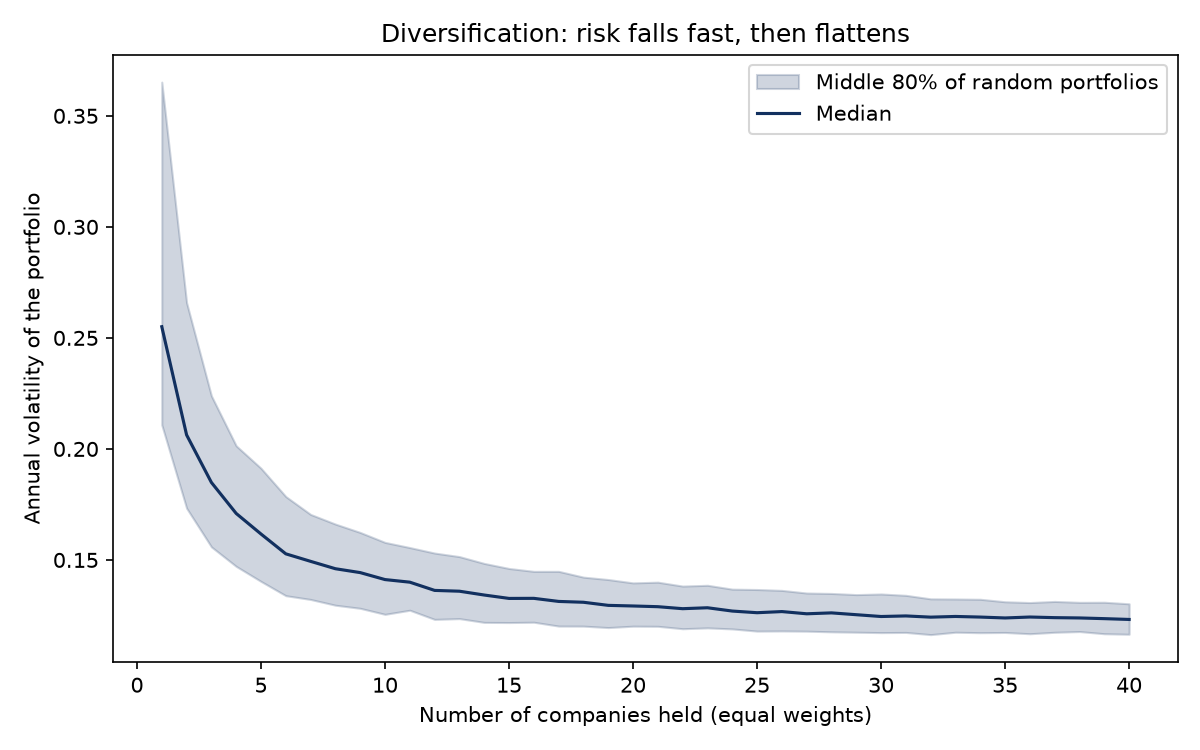

The table this chart was drawn from, first rows:
holdings, median, low, high
1, 0.255, 0.2108, 0.3652
2, 0.2063, 0.1733, 0.2659
3, 0.1849, 0.1559, 0.2239
4, 0.1709, 0.1471, 0.2014
5, 0.1617, 0.1403, 0.1913
6, 0.1528, 0.1339, 0.1786
7, 0.1494, 0.1322, 0.1705
8, 0.146, 0.1296, 0.1662
9, 0.1443, 0.1282, 0.1624
10, 0.1412, 0.1255, 0.1579
11, 0.14, 0.1274, 0.1556
12, 0.1363, 0.1232, 0.1531
13, 0.1359, 0.1236, 0.1515
14, 0.1342, 0.1219, 0.1484
15, 0.1327, 0.1218, 0.1462
16, 0.1327, 0.122, 0.1449
17, 0.1313, 0.1202, 0.1449
18, 0.1309, 0.1202, 0.1423
19, 0.1295, 0.1195, 0.1412
20, 0.1293, 0.1202, 0.1397
21, 0.129, 0.1201, 0.14
22, 0.1281, 0.119, 0.1382
23, 0.1285, 0.1194, 0.1386
24, 0.127, 0.1189, 0.1369
25, 0.1262, 0.118, 0.1367
26, 0.1268, 0.118, 0.1363
27, 0.1258, 0.1179, 0.1351
28, 0.1262, 0.1176, 0.1349
29, 0.1253, 0.1175, 0.1344
30, 0.1245, 0.1173, 0.1347
31, 0.1248, 0.1174, 0.1341
32, 0.1242, 0.1164, 0.1325
33, 0.1246, 0.1175, 0.1324
34, 0.1243, 0.1172, 0.1323
35, 0.1239, 0.1173, 0.1312
36, 0.1243, 0.1168, 0.1308
37, 0.124, 0.1174, 0.1313
38, 0.1239, 0.1178, 0.1309
39, 0.1236, 0.1168, 0.1309
40, 0.1232, 0.1165, 0.1303
